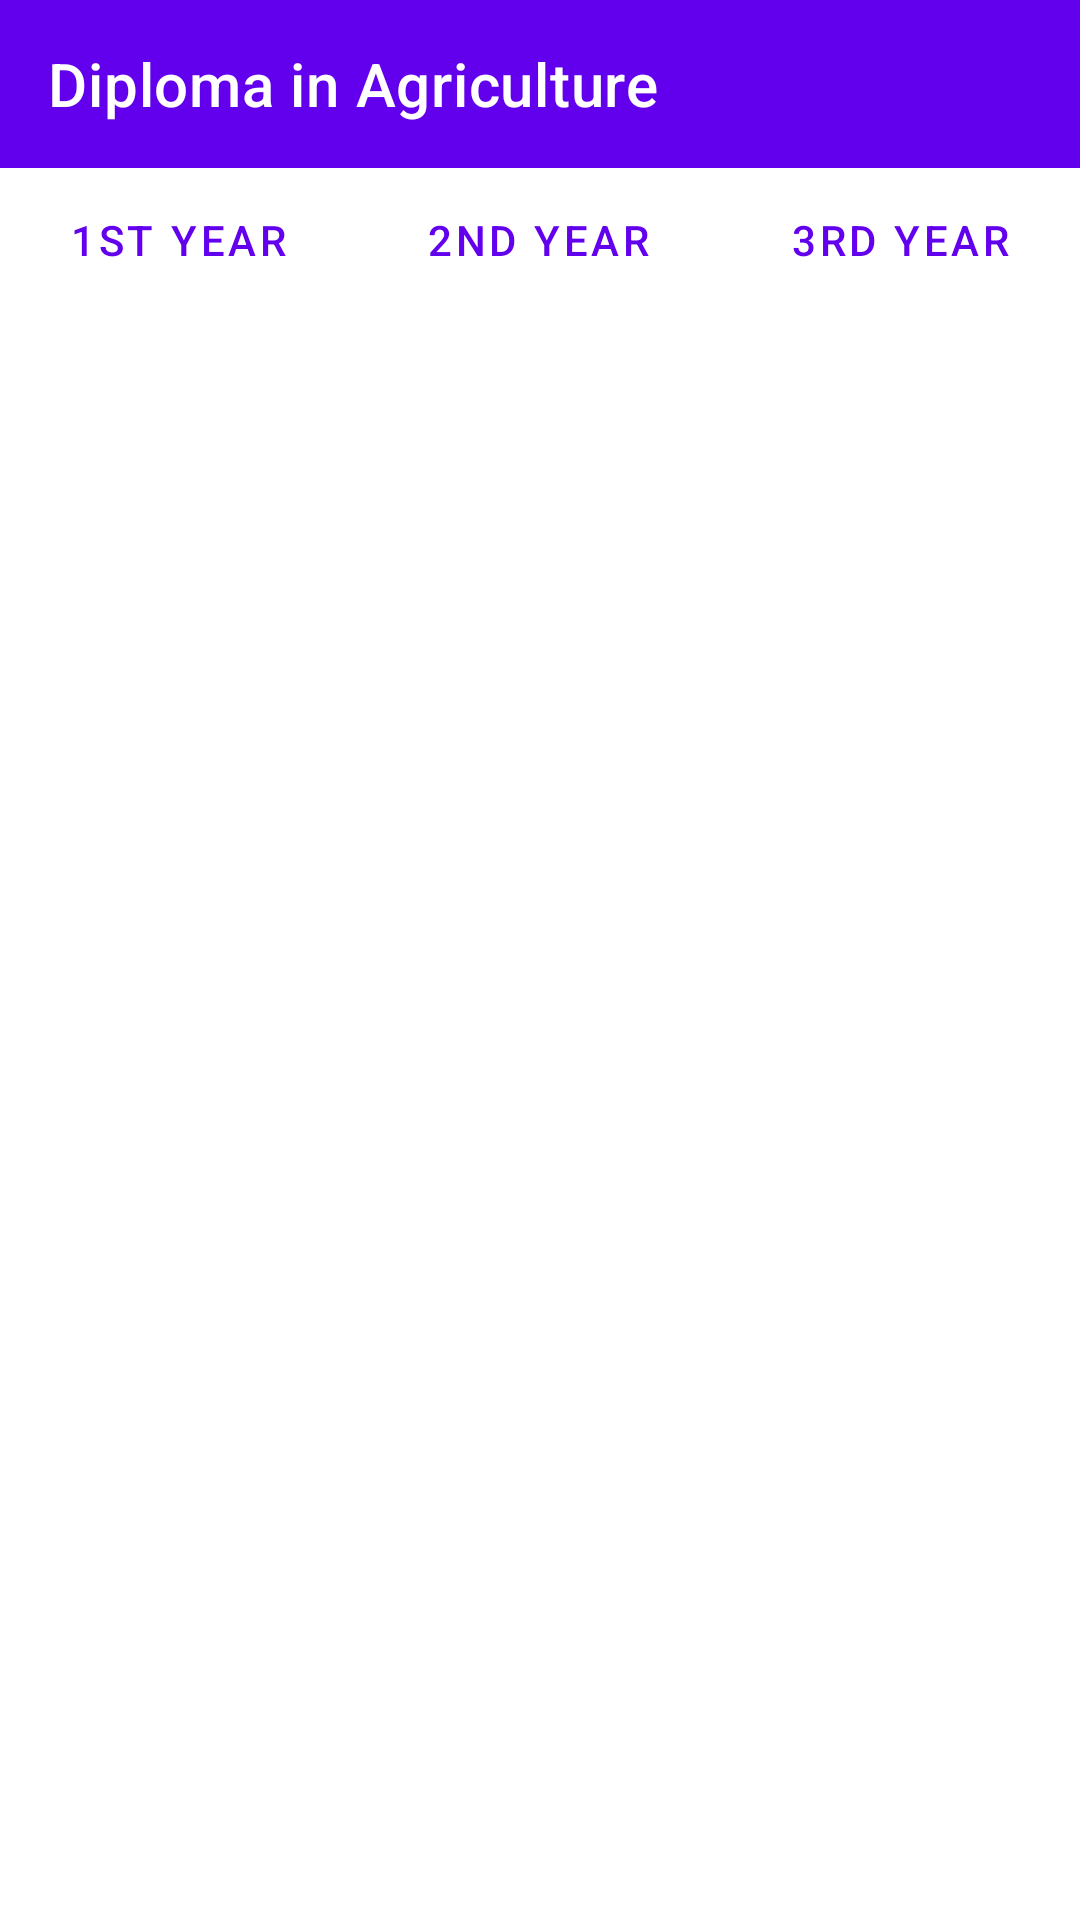

Android layout source for this screen:
<!-- AndroidManifest.xml: application theme Theme.UMPStudentZone -->
<!-- res/layout/activity_dip_agr.xml -->
<?xml version="1.0" encoding="utf-8"?>
<LinearLayout xmlns:android="http://schemas.android.com/apk/res/android"
    xmlns:app="http://schemas.android.com/apk/res-auto"
    xmlns:tools="http://schemas.android.com/tools"
    android:layout_width="match_parent"
    android:layout_height="wrap_content"
    android:orientation="vertical"
    tools:context=".DipAgr">


    <androidx.appcompat.widget.Toolbar
        android:id="@+id/toolbarDipAgr"
        android:layout_width="match_parent"
        android:layout_height="wrap_content"
        android:background="?attr/colorPrimary"
        android:minHeight="?attr/actionBarSize"
        android:theme="@style/ThemeOverlay.AppCompat.Dark.ActionBar"
        app:title="Diploma in Agriculture" />

    <LinearLayout
        android:layout_below="@+id/toolbar"
        android:layout_width="match_parent"
        android:layout_height="match_parent"
        android:orientation="horizontal">

        <Button
            android:id="@+id/btn1stDipAgr"
            style="?android:attr/buttonBarButtonStyle"
            android:layout_width="wrap_content"
            android:layout_height="wrap_content"
            android:layout_weight="1"
            android:text="1st Year"
            tools:ignore="HardcodedText" />

        <Button
            android:id="@+id/btn2ndDipAgr"
            style="?android:attr/buttonBarButtonStyle"
            android:layout_width="wrap_content"
            android:layout_height="wrap_content"
            android:layout_weight="1"
            android:text="2nd Year"
            tools:ignore="HardcodedText" />

        <Button
            android:id="@+id/btn3rdDipAgr"
            style="?android:attr/buttonBarButtonStyle"
            android:layout_width="wrap_content"
            android:layout_height="wrap_content"
            android:layout_weight="1"
            android:text="3rd Year"
            tools:ignore="HardcodedText" />
    </LinearLayout>

    <LinearLayout
        android:layout_width="match_parent"
        android:layout_height="661dp"
        android:orientation="vertical">

        <androidx.fragment.app.FragmentContainerView
            android:id="@+id/fragmentContainerView"
            android:name="com.example.umpstudentzone.DipAgr1stFragment"
            android:layout_width="match_parent"
            android:layout_height="match_parent" />
    </LinearLayout>
</LinearLayout>
<!-- resources referenced by this layout -->
<resources>
  <style name="Theme.UMPStudentZone" parent="Theme.MaterialComponents.Light.NoActionBar">
          
          <item name="colorPrimary">@color/purple_500</item>
          <item name="colorPrimaryVariant">@color/purple_700</item>
          <item name="colorOnPrimary">@color/white</item>
          
          <item name="colorSecondary">@color/teal_200</item>
          <item name="colorSecondaryVariant">@color/teal_700</item>
          <item name="colorOnSecondary">@color/black</item>
          
          <item name="android:statusBarColor" tools:targetApi="l">@color/white</item>
          <item name="android:windowLightStatusBar"> true</item>
          
      </style>
  <color name="purple_500">#FF6200EE</color>
  <color name="purple_700">#FF3700B3</color>
  <color name="white">#FFFFFFFF</color>
  <color name="teal_200">#FF03DAC5</color>
  <color name="teal_700">#FF018786</color>
  <color name="black">#FF000000</color>
</resources>
